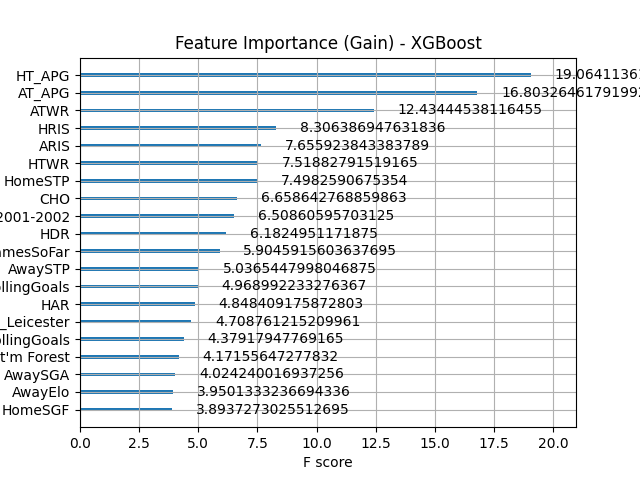

The table this chart was drawn from, first rows:
Feature, Importance
HT_APG, 0.05569
AT_APG, 0.04909
ATWR, 0.03632
HRIS, 0.02426
ARIS, 0.02236
HTWR, 0.02196
HomeSTP, 0.0219
CHO, 0.01945
Season_2001-2002, 0.01901
HDR, 0.01806
HomeTeam_GamesSoFar, 0.01725
AwaySTP, 0.01471
HomeRollingGoals, 0.01452
HAR, 0.01416
HomeTeam_Leicester, 0.01376
AwayRollingGoals, 0.01279
HomeTeam_Nott'm Forest, 0.01219
AwaySGA, 0.01176
AwayElo, 0.01154
HomeSGF, 0.01137
ADR, 0.01095
CDO, 0.01079
HomeElo, 0.01079
HomeTeam_West Ham, 0.0103
HomeSGA, 0.01022
AAR, 0.009966
Season_2002-2003, 0.009941
Year, 0.009932
HomeTeam_Portsmouth, 0.009905
AwayTeam_Hull, 0.009885
AwayTeam_Birmingham, 0.009867
HomeTeam_Birmingham, 0.009762
HomeTeam_Brighton, 0.009642
HomeTeam_Liverpool, 0.009564
HomeTeam_Everton, 0.009388
Season_2010-2011, 0.00938
CAO, 0.009293
HomeTeam_Hull, 0.009153
H2H_WinRatio, 0.00909
HomeTeam_Southampton, 0.009074
AwayTeam_Blackburn, 0.009053
AwayTeam_GamesSoFar, 0.009049
AwayTeam_Liverpool, 0.009042
AwayTeam_Middlesbrough, 0.009037
AwaySGF, 0.008931
Season_2021-2022, 0.008919
DayOfWeek, 0.008788
Season_2007-2008, 0.008753
AwayTeam_Leeds, 0.008702
HomeTeam_Cardiff, 0.008651
Season_2020-2021, 0.008441
Season_2004-2005, 0.008378
AwayTeam_Swansea, 0.008349
HomeTeam_Newcastle, 0.008262
HomeTeam_Charlton, 0.008114
AwayTeam_Watford, 0.007986
AwayTeam_QPR, 0.00798
AwayTeam_Burnley, 0.007888
H2H_AvgMargin, 0.00785
HomeTeam_Man City, 0.007824
... 89 more rows
